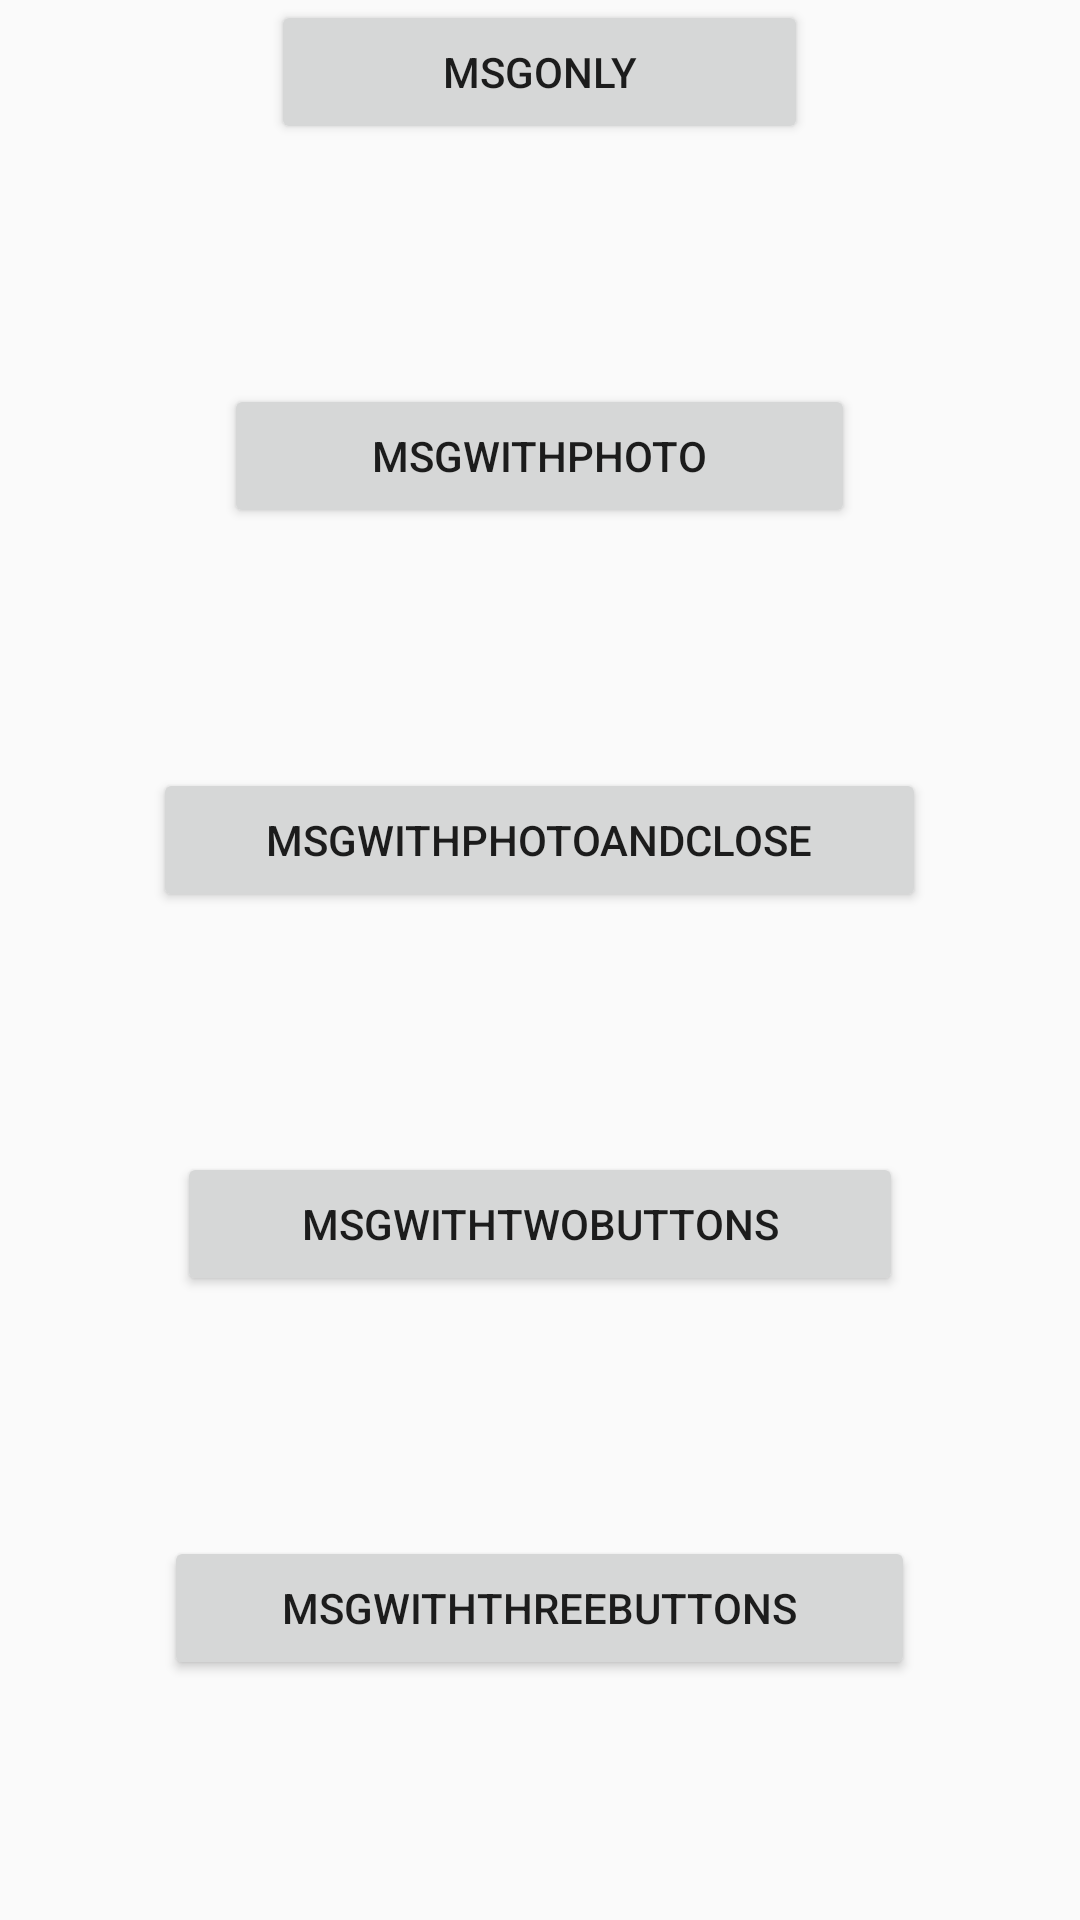

Produce the Android XML layout that renders to this screen, including the resource entries it uses.
<!-- AndroidManifest.xml: application theme Theme.AppCompat.DayNight.DarkActionBar -->
<!-- res/layout/activity_main.xml -->
<?xml version="1.0" encoding="utf-8"?>
<LinearLayout xmlns:android="http://schemas.android.com/apk/res/android"
    xmlns:app="http://schemas.android.com/apk/res-auto"
    xmlns:tools="http://schemas.android.com/tools"
    android:id="@+id/main"
    android:layout_width="match_parent"
    android:layout_height="match_parent"
    android:orientation="vertical"
    tools:context=".MainActivity">

    <LinearLayout
        android:layout_width="match_parent"
        android:layout_height="match_parent"
        android:layout_weight="1"
        android:orientation="horizontal">

        <Space
            android:layout_width="wrap_content"
            android:layout_height="wrap_content"
            android:layout_weight="1" />

        <Button
            android:id="@+id/button2"
            android:layout_width="wrap_content"
            android:layout_height="wrap_content"
            android:layout_weight="1"
            android:onClick="msgOnly"
            android:text="msgOnly" />

        <Space
            android:layout_width="wrap_content"
            android:layout_height="wrap_content"
            android:layout_weight="1" />

    </LinearLayout>

    <LinearLayout
        android:layout_width="match_parent"
        android:layout_height="match_parent"
        android:layout_weight="1"
        android:orientation="horizontal">

        <Space
            android:layout_width="wrap_content"
            android:layout_height="wrap_content"
            android:layout_weight="1" />

        <Button
            android:id="@+id/button3"
            android:layout_width="wrap_content"
            android:layout_height="wrap_content"
            android:layout_weight="1"
            android:onClick="msgWithPhoto"
            android:text="msgWithPhoto" />

        <Space
            android:layout_width="wrap_content"
            android:layout_height="wrap_content"
            android:layout_weight="1" />

    </LinearLayout>

    <LinearLayout
        android:layout_width="match_parent"
        android:layout_height="match_parent"
        android:layout_weight="1"
        android:orientation="horizontal">

        <Space
            android:layout_width="wrap_content"
            android:layout_height="wrap_content"
            android:layout_weight="1" />

        <Button
            android:id="@+id/button4"
            android:layout_width="wrap_content"
            android:layout_height="wrap_content"
            android:layout_weight="1"
            android:onClick="msgWithPhotoAndClose"
            android:text="msgWithPhotoAndClose" />

        <Space
            android:layout_width="wrap_content"
            android:layout_height="wrap_content"
            android:layout_weight="1" />

    </LinearLayout>

    <LinearLayout
        android:layout_width="match_parent"
        android:layout_height="match_parent"
        android:layout_weight="1"
        android:orientation="horizontal">

        <Space
            android:layout_width="wrap_content"
            android:layout_height="wrap_content"
            android:layout_weight="1" />

        <Button
            android:id="@+id/button5"
            android:layout_width="wrap_content"
            android:layout_height="wrap_content"
            android:layout_weight="1"
            android:onClick="msgWithTwoButtons"
            android:text="msgWithTwoButtons" />

        <Space
            android:layout_width="wrap_content"
            android:layout_height="wrap_content"
            android:layout_weight="1" />

    </LinearLayout>

    <LinearLayout
        android:layout_width="match_parent"
        android:layout_height="match_parent"
        android:layout_weight="1"
        android:orientation="horizontal">

        <Space
            android:layout_width="wrap_content"
            android:layout_height="wrap_content"
            android:layout_weight="1" />

        <Button
            android:id="@+id/button6"
            android:layout_width="wrap_content"
            android:layout_height="wrap_content"
            android:layout_weight="1"
            android:onClick="msgWithThreeButtons"
            android:text="msgWithThreeButtons" />

        <Space
            android:layout_width="wrap_content"
            android:layout_height="wrap_content"
            android:layout_weight="1" />

    </LinearLayout>
</LinearLayout>
<!-- resources referenced by this layout -->
<resources>

</resources>
